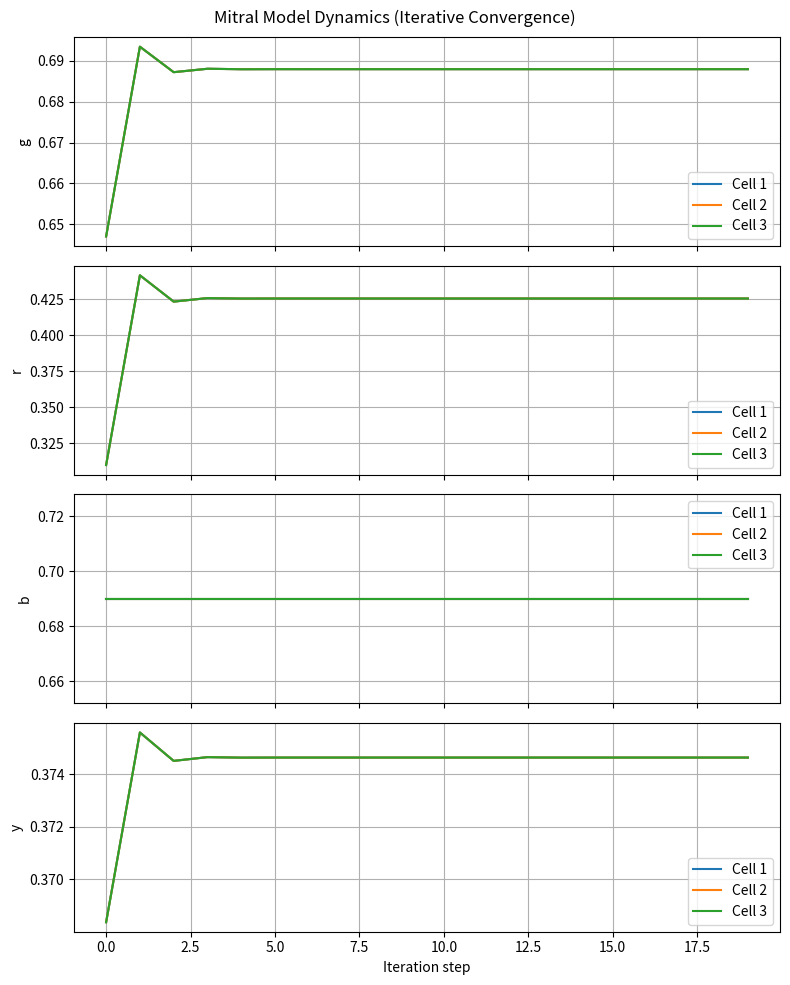

Write the Python code that produced this figure.
import numpy as np
import matplotlib.pyplot as plt

def sigma(x):
    return 1 / (1 + np.exp(-x))

def mitral_dynamics(x, alpha, wr, wb, Wg, Wr, Wm, n_iter=10):
    """
    Simulate iterative convergence of g, r, b, and y.
    Returns the time series of each variable.
    """
    m = len(x)
    g = np.ones(m)
    
    # Storage arrays for plotting
    g_hist = np.zeros((n_iter, m))
    r_hist = np.zeros((n_iter, m))
    b_hist = np.zeros((n_iter, m))
    y_hist = np.zeros((n_iter, m))

    for t in range(n_iter):
        r = sigma(alpha * x - Wg @ g)
        b = sigma(alpha * x)
        g = sigma(alpha * x - b + Wr @ r)
        y = sigma(alpha * x + wr * r - wb * b - Wm @ g)

        g_hist[t] = g
        r_hist[t] = r
        b_hist[t] = b
        y_hist[t] = y

    return g_hist, r_hist, b_hist, y_hist


# === Parameters ===
m = 3
x = np.array([1.0, 1.0, 1.0])
alpha = np.array([0.8, 0.8, 0.8])
wr = np.array([0.8, 0.8, 0.8])
wb = np.array([0.8, 0.8, 0.8])

Wg = np.array([[0, 0.8, 0.8],
               [0.8, 0, 0.8],
               [0.8, 0.8, 0]])

Wm = np.array([[0, 0.8, 0.8],
               [0.8, 0, 0.8],
               [0.8, 0.8, 0]])

Wr = np.array([[0, 0.8, 0.8],
               [0.8, 0, 0.8],
               [0.8, 0.8, 0]])

# === Run simulation ===
g_hist, r_hist, b_hist, y_hist = mitral_dynamics(x, alpha, wr, wb, Wg, Wr, Wm, n_iter=20)

# === Plot results ===
time = np.arange(g_hist.shape[0])

fig, axs = plt.subplots(4, 1, figsize=(8, 10), sharex=True)

for i in range(m):
    axs[0].plot(time, g_hist[:, i], label=f'Cell {i+1}')
    axs[1].plot(time, r_hist[:, i], label=f'Cell {i+1}')
    axs[2].plot(time, b_hist[:, i], label=f'Cell {i+1}')
    axs[3].plot(time, y_hist[:, i], label=f'Cell {i+1}')

axs[0].set_ylabel("g")
axs[1].set_ylabel("r")
axs[2].set_ylabel("b")
axs[3].set_ylabel("y")
axs[3].set_xlabel("Iteration step")
for ax in axs:
    ax.legend(loc='best')
    ax.grid(True)

plt.suptitle("Mitral Model Dynamics (Iterative Convergence)")
plt.tight_layout()
plt.show()
